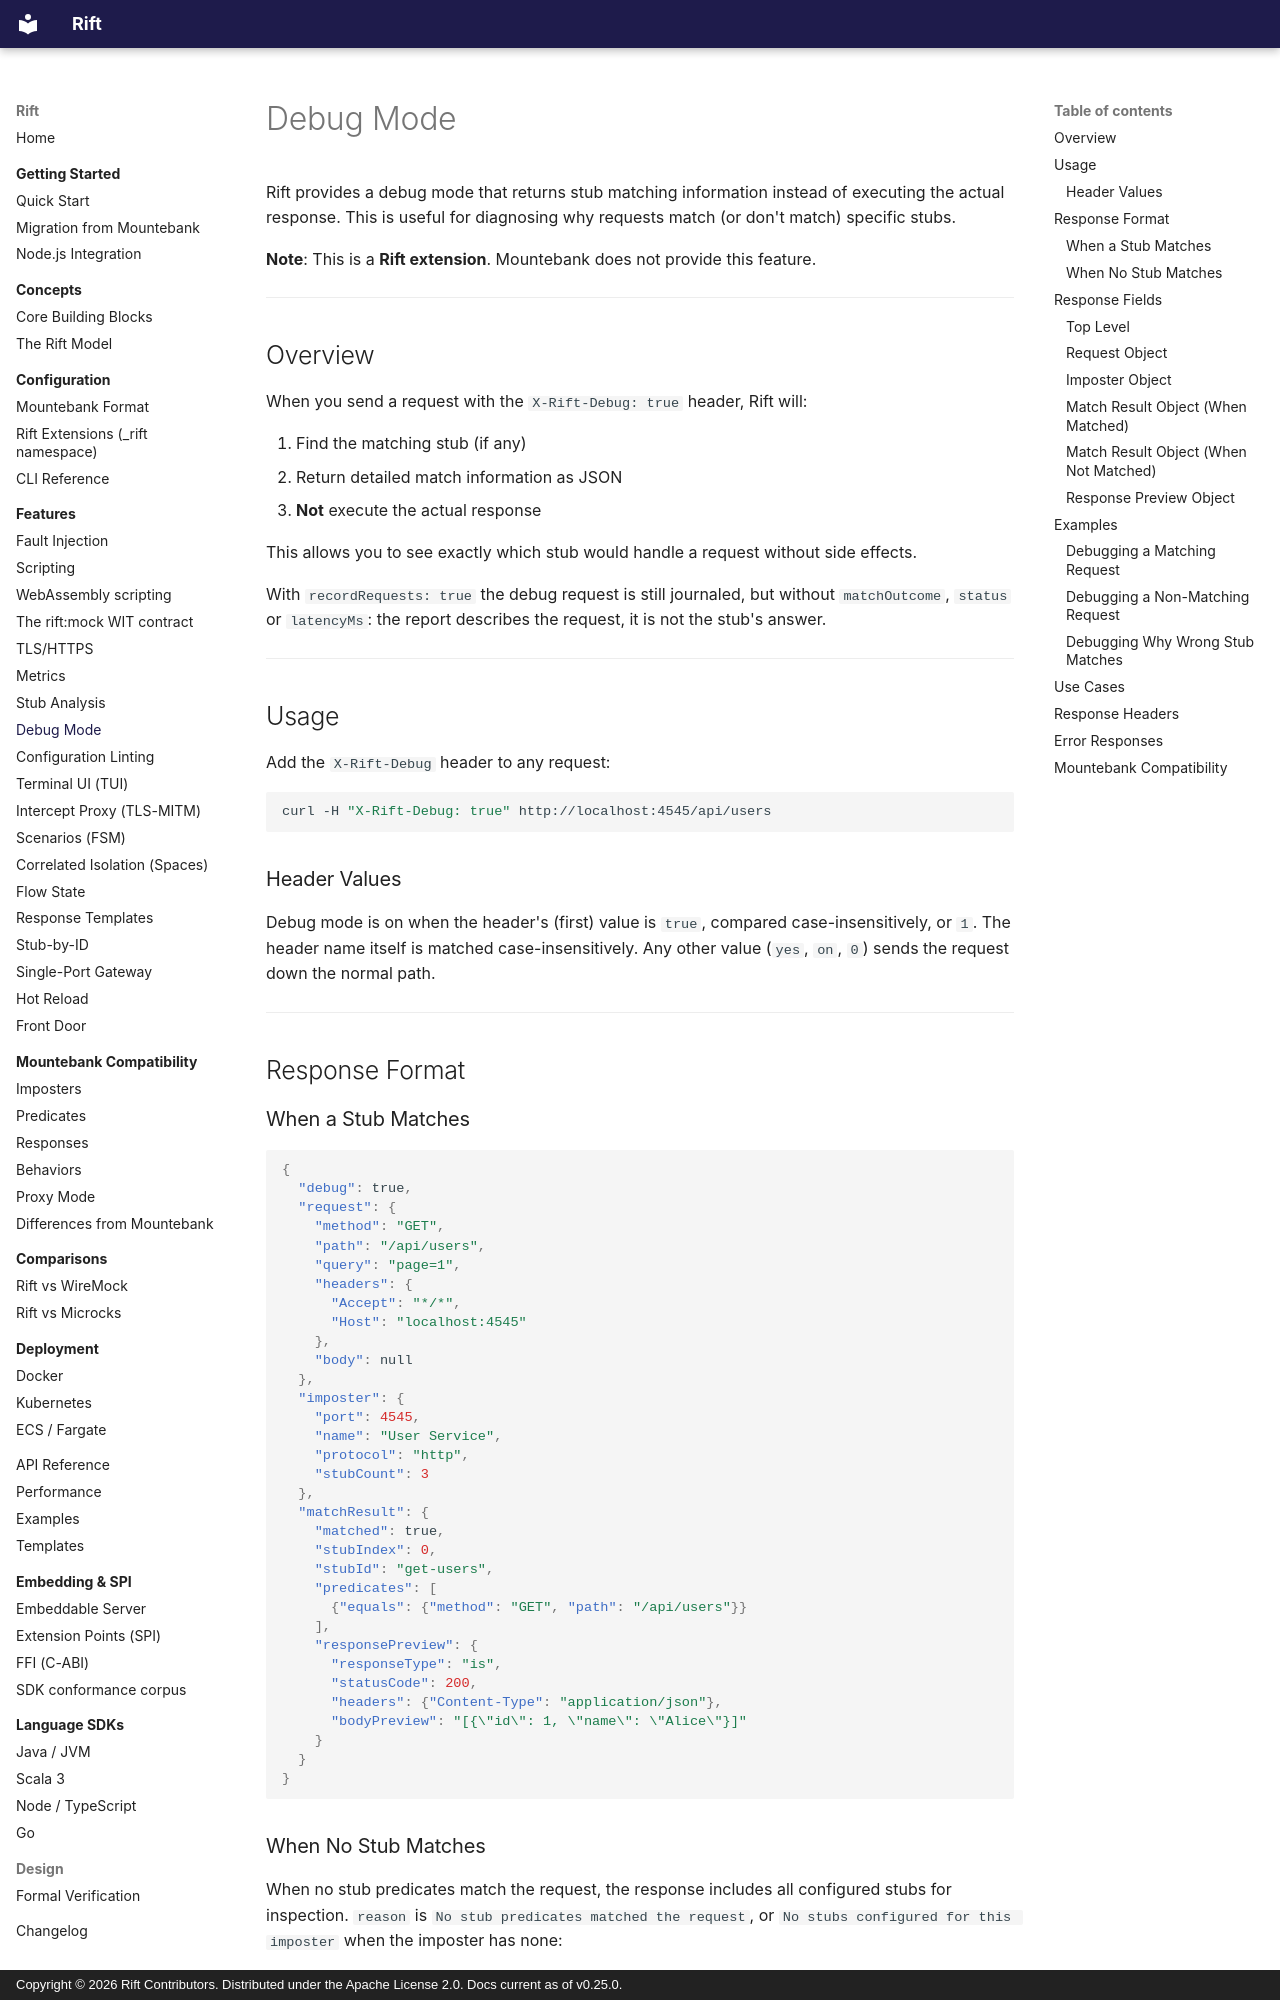

repository: achird-labs/rift · page: features/debug-mode/index.html · generator: mkdocs · copyright: Copyright © 2026 Rift Contributors. Distributed under the Apache License 2.0. Docs current as of v0.25.0.

# Debug Mode

Rift provides a debug mode that returns stub matching information instead of executing the actual response. This is useful for diagnosing why requests match (or don't match) specific stubs.

**Note**: This is a **Rift extension**. Mountebank does not provide this feature.

---

## Overview

When you send a request with the `X-Rift-Debug: true` header, Rift will:

1. Find the matching stub (if any)
2. Return detailed match information as JSON
3. **Not** execute the actual response

This allows you to see exactly which stub would handle a request without side effects.

With `recordRequests: true` the debug request is still journaled, but without `matchOutcome`,
`status` or `latencyMs`: the report describes the request, it is not the stub's answer.

---

## Usage

Add the `X-Rift-Debug` header to any request:

```bash
curl -H "X-Rift-Debug: true" http://localhost:4545/api/users
```

### Header Values

Debug mode is on when the header's (first) value is `true`, compared case-insensitively, or `1`.
The header name itself is matched case-insensitively. Any other value (`yes`, `on`, `0`) sends the
request down the normal path.

---

## Response Format

### When a Stub Matches

```json
{
  "debug": true,
  "request": {
    "method": "GET",
    "path": "/api/users",
    "query": "page=1",
    "headers": {
      "Accept": "*/*",
      "Host": "localhost:4545"
    },
    "body": null
  },
  "imposter": {
    "port": 4545,
    "name": "User Service",
    "protocol": "http",
    "stubCount": 3
  },
  "matchResult": {
    "matched": true,
    "stubIndex": 0,
    "stubId": "get-users",
    "predicates": [
      {"equals": {"method": "GET", "path": "/api/users"}}
    ],
    "responsePreview": {
      "responseType": "is",
      "statusCode": 200,
      "headers": {"Content-Type": "application/json"},
      "bodyPreview": "[{\"id\": 1, \"name\": \"Alice\"}]"
    }
  }
}
```
